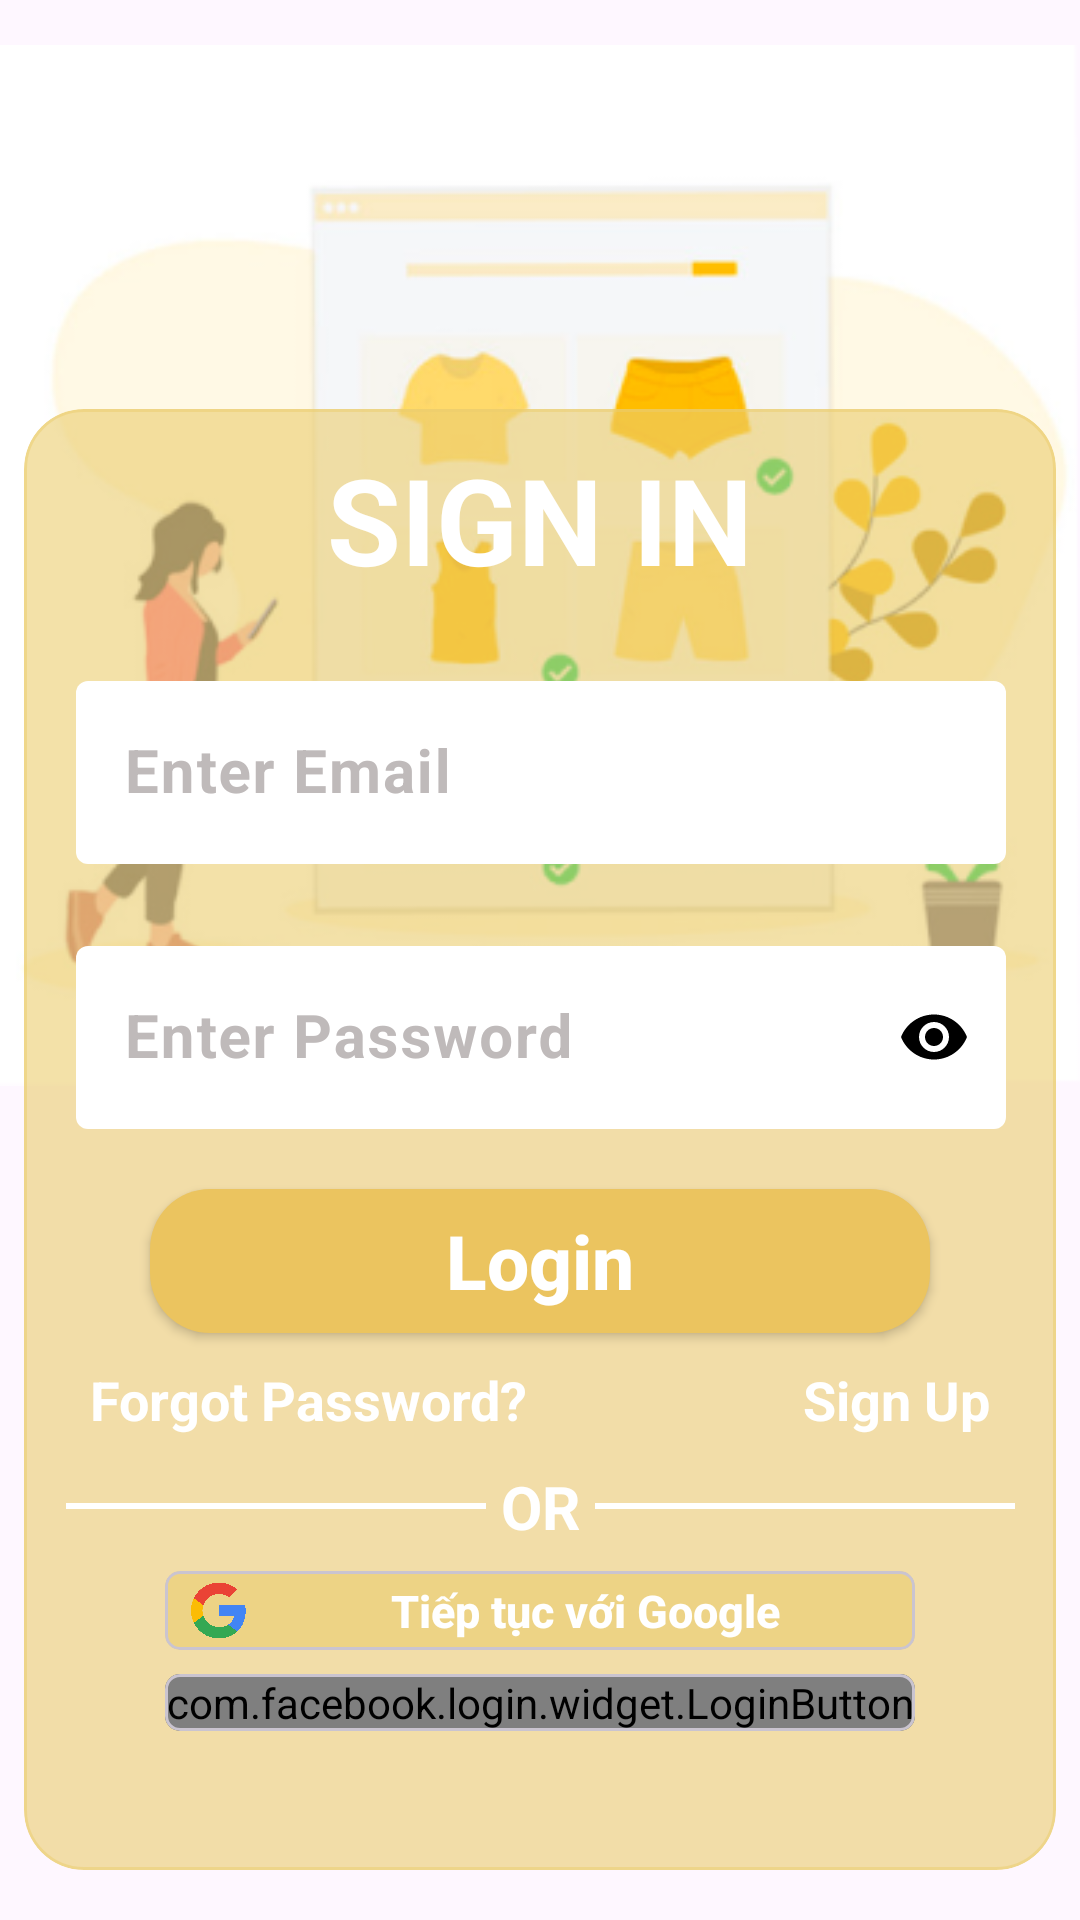

Reconstruct the res/layout file that produces this screen, plus the resources it refers to.
<!-- AndroidManifest.xml: application theme Theme.BanHang_Khach -->
<!-- res/layout/activity_login.xml -->
<?xml version="1.0" encoding="utf-8"?>
<androidx.constraintlayout.widget.ConstraintLayout xmlns:android="http://schemas.android.com/apk/res/android"
    xmlns:app="http://schemas.android.com/apk/res-auto"
    xmlns:tools="http://schemas.android.com/tools"
    android:layout_width="match_parent"
    android:layout_height="match_parent"
    tools:context=".activity.LoginActivity">

    <ImageView
        android:layout_width="wrap_content"
        android:layout_height="wrap_content"
        android:src="@drawable/bg1"
        app:layout_constraintEnd_toEndOf="parent"
        app:layout_constraintStart_toStartOf="parent"
        app:layout_constraintTop_toTopOf="parent" />

    <com.google.android.material.card.MaterialCardView
        android:layout_width="344dp"
        android:layout_height="487dp"
        android:backgroundTint="#99ECCD6E"
        app:cardCornerRadius="20dp"
        app:layout_constraintBottom_toBottomOf="parent"
        app:layout_constraintHorizontal_bias="0.492"
        app:layout_constraintLeft_toLeftOf="parent"
        app:layout_constraintRight_toRightOf="parent"
        app:layout_constraintTop_toTopOf="parent"
        app:layout_constraintVertical_bias="0.89"
        app:strokeColor="#80ECCD6E">

        <androidx.constraintlayout.widget.ConstraintLayout
            android:layout_width="match_parent"
            android:layout_height="match_parent"
            app:layout_constraintEnd_toEndOf="parent"
            app:layout_constraintStart_toStartOf="parent"
            app:layout_constraintTop_toTopOf="parent">

            <TextView
                android:id="@+id/tv_login"
                android:layout_width="wrap_content"
                android:layout_height="wrap_content"
                android:layout_marginTop="10dp"
                android:text="SIGN IN"
                android:textColor="#ffffff"
                android:textSize="40dp"
                android:textStyle="bold"
                app:layout_constraintEnd_toEndOf="parent"
                app:layout_constraintStart_toStartOf="parent"
                app:layout_constraintTop_toTopOf="parent" />

            <com.google.android.material.textfield.TextInputLayout
                android:id="@+id/til_email"
                android:layout_width="350dp"
                android:layout_height="wrap_content"
                android:layout_marginTop="22dp"
                android:hint="Enter Email"
                android:paddingLeft="20dp"
                android:paddingRight="20dp"
                android:textColorHint="#BFBABA"
                app:boxBackgroundColor="#ffffff"
                app:boxStrokeWidth="0dp"
                app:boxStrokeWidthFocused="0dp"
                app:layout_constraintEnd_toEndOf="parent"
                app:layout_constraintStart_toStartOf="parent"
                app:layout_constraintTop_toBottomOf="@+id/tv_login"
                app:startIconDrawable="@drawable/email_24"
                app:startIconTint="@color/black">

                <com.google.android.material.textfield.TextInputEditText
                    android:id="@+id/login_email"
                    android:layout_width="match_parent"
                    android:layout_height="wrap_content"
                    android:drawablePadding="1dp"
                    android:maxLength="50"
                    android:textColor="#000000"
                    android:textSize="20sp"
                    android:textStyle="bold" />
            </com.google.android.material.textfield.TextInputLayout>


            <com.google.android.material.textfield.TextInputLayout

                android:id="@+id/til_password"
                android:layout_width="350dp"
                android:layout_height="wrap_content"
                android:layout_marginTop="22dp"
                android:hint="Enter Password"
                android:paddingLeft="20dp"
                android:paddingRight="20dp"
                android:textColorHint="#BFBABA"
                app:boxBackgroundColor="#ffffff"
                app:boxStrokeWidth="0dp"
                app:boxStrokeWidthFocused="0dp"
                app:layout_constraintEnd_toEndOf="parent"
                app:layout_constraintStart_toStartOf="parent"
                app:layout_constraintTop_toBottomOf="@+id/til_email"
                app:passwordToggleEnabled="true"
                app:passwordToggleTint="@color/black"
                app:startIconDrawable="@drawable/key_24"
                app:startIconTint="@color/black">

                <com.google.android.material.textfield.TextInputEditText
                    android:id="@+id/login_password"
                    android:layout_width="match_parent"
                    android:layout_height="wrap_content"
                    android:drawablePadding="1dp"
                    android:inputType="textPassword"
                    android:maxLength="50"
                    android:textColor="#000000"
                    android:textSize="20sp"
                    android:textStyle="bold" />
            </com.google.android.material.textfield.TextInputLayout>


            <androidx.appcompat.widget.AppCompatButton
                android:id="@+id/btn_login"
                android:layout_width="260dp"
                android:layout_height="wrap_content"
                android:layout_marginTop="20dp"
                android:background="@drawable/my_button_bg"
                android:onClick="onClick"
                android:text="Login"
                android:textAllCaps="false"
                android:textColor="#ffffff"
                android:textSize="25dp"
                android:textStyle="bold"
                app:layout_constraintEnd_toEndOf="parent"
                app:layout_constraintStart_toStartOf="parent"
                app:layout_constraintTop_toBottomOf="@+id/til_password" />

            <LinearLayout
                android:id="@+id/id_linear"
                android:layout_width="300dp"
                android:layout_height="wrap_content"
                android:layout_marginTop="10dp"
                app:layout_constraintEnd_toEndOf="parent"
                app:layout_constraintStart_toStartOf="parent"
                app:layout_constraintTop_toBottomOf="@+id/btn_login">

                <TextView
                    android:id="@+id/tv_forgot"
                    android:layout_width="wrap_content"
                    android:layout_height="wrap_content"
                    android:layout_weight="1"
                    android:text="Forgot Password?"
                    android:textColor="#FFFFFF"
                    android:textSize="18dp"
                    android:textStyle="bold" />

                <TextView
                    android:id="@+id/tv_signup"
                    android:layout_width="wrap_content"
                    android:layout_height="wrap_content"
                    android:layout_weight="1"
                    android:gravity="right"
                    android:text="Sign Up"
                    android:textColor="#FFFFFF"
                    android:textSize="18dp"
                    android:textStyle="bold" />


            </LinearLayout>


            <LinearLayout
                android:id="@+id/linaerOR"
                android:layout_width="match_parent"
                android:layout_height="wrap_content"
                android:layout_margin="10dp"
                android:gravity="center"
                android:orientation="horizontal"
                app:layout_constraintEnd_toEndOf="parent"
                app:layout_constraintStart_toStartOf="parent"
                app:layout_constraintTop_toBottomOf="@+id/id_linear">

                <View
                    android:layout_width="140dp"
                    android:layout_height="2dp"
                    android:layout_gravity="center"
                    android:layout_margin="5dp"
                    android:layout_marginRight="5dp"
                    android:background="@color/white" />

                <TextView
                    android:layout_width="wrap_content"
                    android:layout_height="wrap_content"
                    android:text="OR"
                    android:textColor="@color/white"
                    android:textSize="20dp"
                    android:textStyle="bold" />

                <View
                    android:layout_width="140dp"
                    android:layout_height="2dp"
                    android:layout_gravity="center"
                    android:layout_margin="5dp"
                    android:layout_marginLeft="5dp"
                    android:background="@color/white" />
            </LinearLayout>




            <com.google.android.material.card.MaterialCardView
                android:id="@+id/id_gg"
                android:layout_margin="8dp"
                android:layout_width="wrap_content"
                android:layout_height="wrap_content"
                android:backgroundTint="#99ECCD6E"
                app:cardCornerRadius="5dp"
                app:layout_constraintLeft_toLeftOf="parent"
                app:layout_constraintRight_toRightOf="parent"
                app:layout_constraintTop_toBottomOf="@+id/linaerOR">
                <LinearLayout
                    android:id="@+id/id_linearGG"
                    android:padding="3dp"
                    android:gravity="center"
                    android:layout_gravity="center"
                    android:layout_width="250dp"
                    android:layout_height="wrap_content">
                    <ImageView
                        android:src="@drawable/gg"
                        android:layout_width="30dp"
                        android:layout_height="match_parent"/>
                    <TextView
                        android:gravity="center"
                        android:textStyle="bold"
                        android:textColor="@color/white"
                        android:fontFamily="sans-serif-medium"
                        android:textSize="15dp"
                        android:text="Tiếp tục với Google"
                        android:layout_width="match_parent"
                        android:layout_height="wrap_content"/>
                </LinearLayout>
            </com.google.android.material.card.MaterialCardView>


            <com.google.android.material.card.MaterialCardView
                android:layout_margin="8dp"
                android:layout_width="wrap_content"
                android:layout_height="wrap_content"
                android:backgroundTint="#99ECCD6E"
                app:cardCornerRadius="5dp"
                app:layout_constraintLeft_toLeftOf="parent"
                app:layout_constraintRight_toRightOf="parent"
                app:layout_constraintTop_toBottomOf="@+id/id_gg">
                <com.facebook.login.widget.LoginButton
                    android:id="@+id/login_button"
                    android:layout_width="250dp"
                    android:layout_height="wrap_content"
                    android:layout_gravity="center_horizontal" />
            </com.google.android.material.card.MaterialCardView>

        </androidx.constraintlayout.widget.ConstraintLayout>
    </com.google.android.material.card.MaterialCardView>

</androidx.constraintlayout.widget.ConstraintLayout>
<!-- resources referenced by this layout -->
<resources>
  <!-- drawable bg1: png bitmap (drawable, 66498 bytes) -->
  <!-- drawable gg: png bitmap (drawable, 160625 bytes) -->
  <!-- drawable my_button_bg (drawable) -->
  <?xml version="1.0" encoding="utf-8"?>
  <shape xmlns:android="http://schemas.android.com/apk/res/android"
      android:shape="rectangle" >
  
  
      <stroke
          android:width="0dp"
          android:color="#EBC45F" />
      <corners android:radius="20dp"/>
      <solid android:color="#EBC45F"></solid>
  </shape>
  <style name="Theme.BanHang_Khach" parent="Base.Theme.BanHang_Khach" />
  <style name="Base.Theme.BanHang_Khach" parent="Theme.Material3.DayNight.NoActionBar">
          
          
      </style>
  <!-- not gathered from this repository: default colours our renderer supplied (Android Studio template values) -->
  <color name="black">#FF000000</color>
  <color name="white">#FFFFFFFF</color>
</resources>
